Labelled photos from "dataset", an image-classification folder in maisiehapney/PlantCareApp. The possible labels are: boston fern, cactus, chinese money plant, dragon tree, jade plant, orchid, peace lily, peacock plant, rubber plant, snake plant.

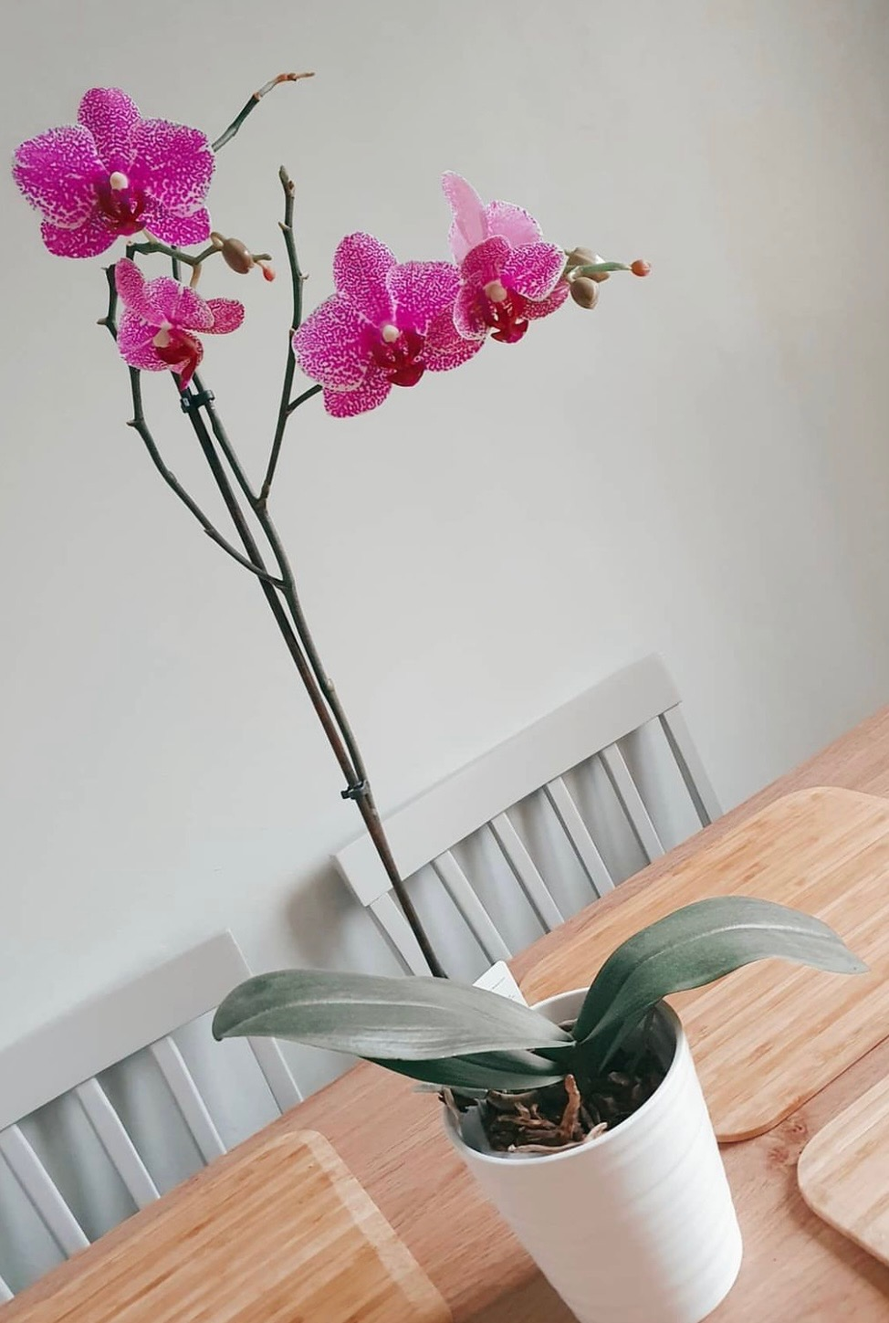
Label: orchid

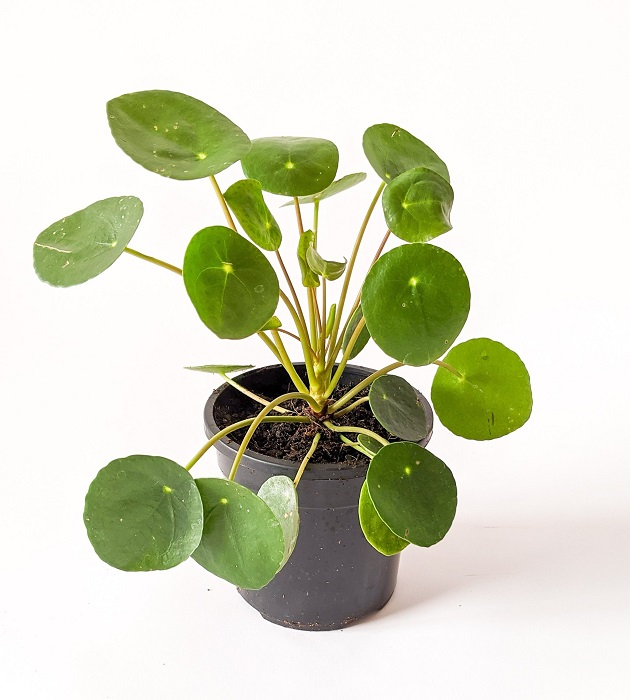
Label: chinese money plant

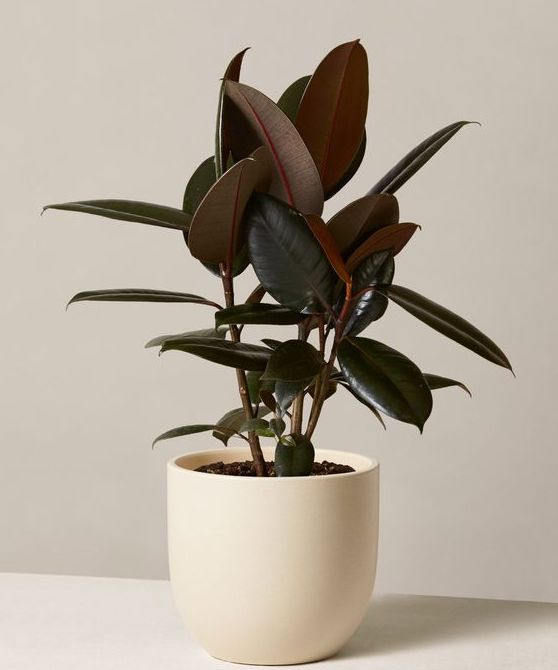
Label: rubber plant

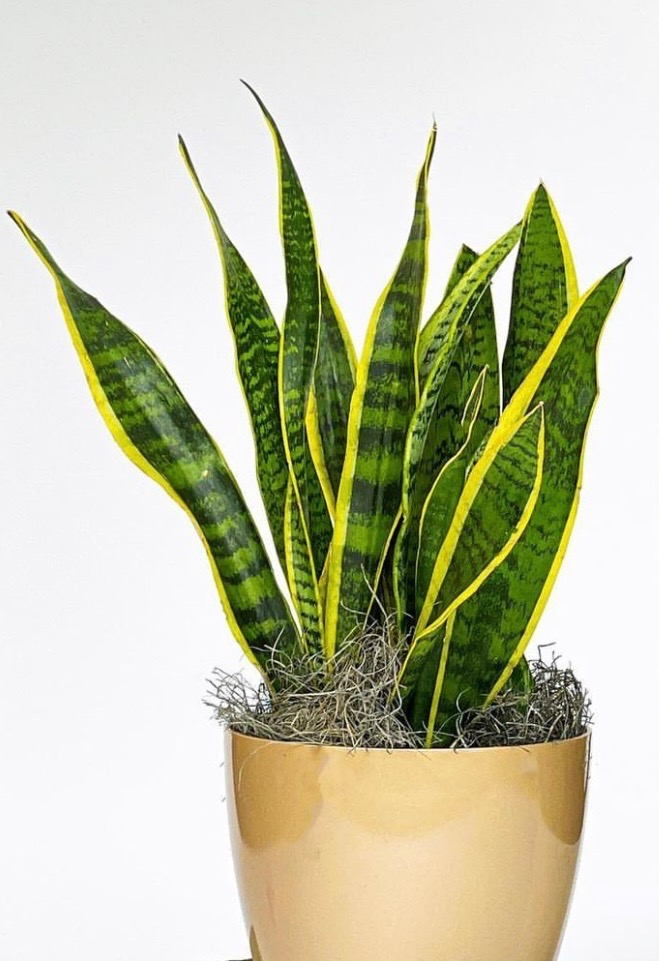
Label: snake plant

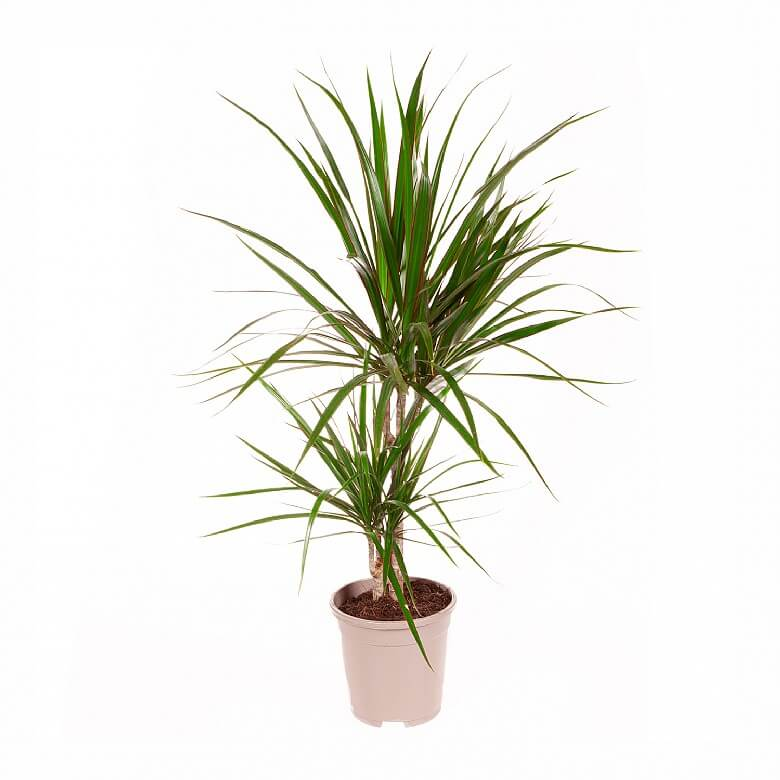
Label: dragon tree

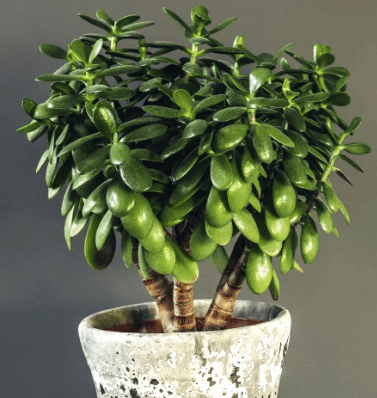
Label: jade plant
